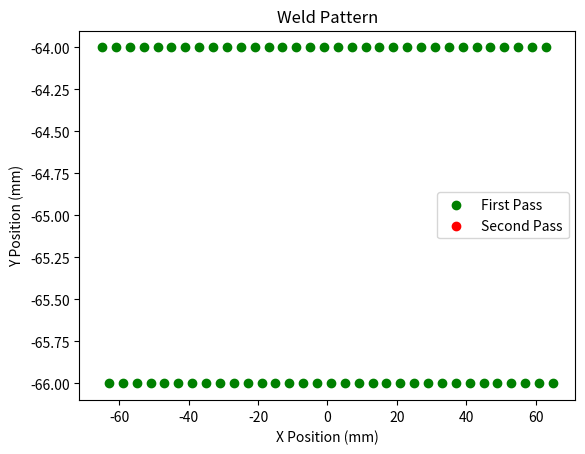

Reproduce this figure in Python. (Note: this script raises an exception after producing the figure.)
import os
import numpy as np
import matplotlib.pyplot as plt

# This script generates Aerotech code for a "W" stitch pattern

x_0 = -65 # starting x position
y_0 = -65 # centreline of stitch pattern

width = 4.21 #width of filtered sections

x_step = 2 # x distance between spots
dy = 1
#y distance of spot from centreline

N = int(abs(x_0)*2/x_step + 1) #total number of points (before filter)

points = np.zeros((N,2)) #memory preallocation
filter_points = np.zeros((N,2))

x_lim = np.array([]) #x limits for filter (centrelines)

for i in range(0, N):

    points[i,0] = x_0 + x_step * i #x iteration
    points[i,1] = y_0 + np.real(1j ** (2*i)) * dy #y iteration (uses imaginary unit)

    for J in range(0, len(x_lim)): #apply filter

        if np.sign(x_lim[J]) == -1.0: #negative filter
            if points[i,0] >= x_lim[J] - width/2 and points[i,0] <= x_lim[J] + width/2:
                filter_points[i, 0] = points[i, 0]
                filter_points[i, 1] = points[i, 1]
                points[i, 0] = np.NaN
                points[i, 1] = np.NaN

        else: #positive filter
            if points[i,0] <= x_lim[J] + width/2 and points[i,0] >= x_lim[J] - width/2:
                filter_points[i, 0] = points[i, 0]
                filter_points[i, 1] = points[i, 1]
                points[i, 0] = np.NaN
                points[i, 1] = np.NaN


points = points[~np.isnan(points).any(axis=1)] #delete rows flagged by NaN
filter_points = filter_points[~np.all(filter_points == 0, axis = 1)] #delete zero rows

def GCode_Gen(points, N): #define G code generator function

    code = np.zeros((N, 1))
    code = code.astype("str")  # change array type to string

    J = 0
    I = 0

    while I<N: #write G Code

        code[I, 0] = "G01    " + "X    " + str(np.round(points[J,1],2)) + "    Y    " + str(np.round(points[J,0],2))
        code[I+1,0] = "CALL WELD"

        if I >= N -2: #terminating statement for numerical error at end of iteration cycle
            break

        else:
            code[I+2, 0] = "G01    " + "X    " + str(np.round(points[J+1,1],2)) + "    Y    " + str(np.round(points[J+1,0],2))
            code[I + 3, 0] = "CALL WELD"

        I += 4
        J += 2

    return code

N = np.size(points[:,0])*2 #size of matrix for generating G-code
N_F = np.size(filter_points[:,0])*2

code = GCode_Gen(points, N) #generate non-filter code
filter_code = GCode_Gen(filter_points, N_F) #generate filter code

plt.figure(1) #plot points
plt.scatter(points[:,0], points[:,1], color="g", label="First Pass")
plt.scatter(filter_points[:,0], filter_points[:,1], color="r" , label="Second Pass")
plt.legend()
plt.title("Weld Pattern")
plt.xlabel("X Position (mm)")
plt.ylabel("Y Position (mm)")

os.chdir(r"C:\Users\<user>\Documents\welds") #write G code to directory
np.savetxt("G_CODE.txt",code, delimiter=" ", fmt='%s')
np.savetxt("G_CODE (Filtered).txt", filter_code, delimiter=" ", fmt="%s")